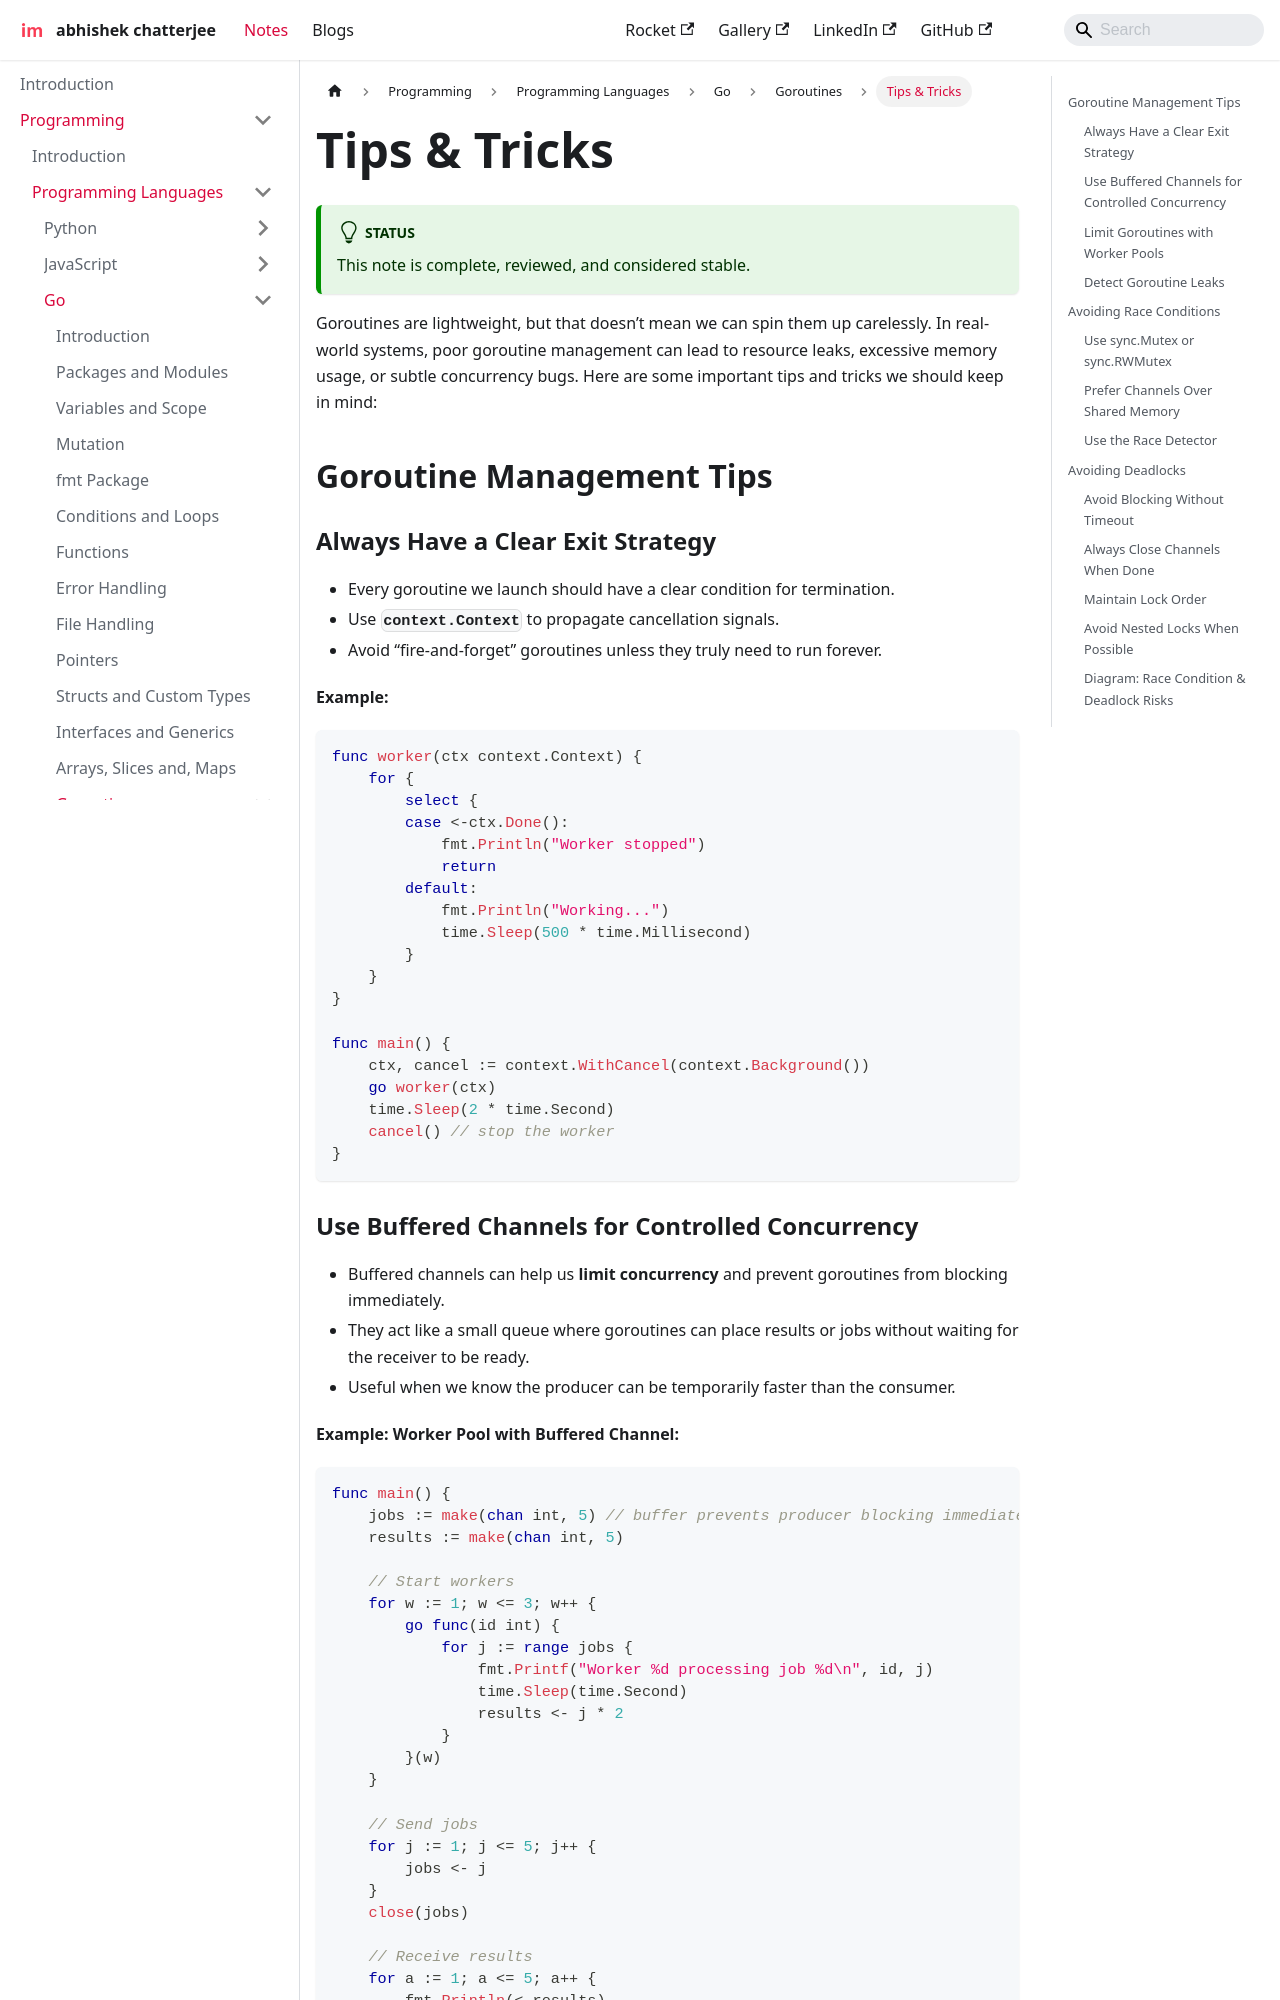

repository: imdeepmind/imdeepmind.github.io · page: docs/programming/programming-languages/go/goroutines/tips-tricks/index.html · generator: docusaurus

---
sidebar_position: 6
---

# Tips & Tricks

:::tip[Status]

This note is complete, reviewed, and considered stable.

:::

Goroutines are lightweight, but that doesn’t mean we can spin them up carelessly. In real-world systems, poor goroutine management can lead to resource leaks, excessive memory usage, or subtle concurrency bugs. Here are some important tips and tricks we should keep in mind:

## Goroutine Management Tips

### Always Have a Clear Exit Strategy

- Every goroutine we launch should have a clear condition for termination.
- Use **`context.Context`** to propagate cancellation signals.
- Avoid “fire-and-forget” goroutines unless they truly need to run forever.

**Example:**

```go
func worker(ctx context.Context) {
    for {
        select {
        case <-ctx.Done():
            fmt.Println("Worker stopped")
            return
        default:
            fmt.Println("Working...")
            time.Sleep(500 * time.Millisecond)
        }
    }
}

func main() {
    ctx, cancel := context.WithCancel(context.Background())
    go worker(ctx)
    time.Sleep(2 * time.Second)
    cancel() // stop the worker
}
```
